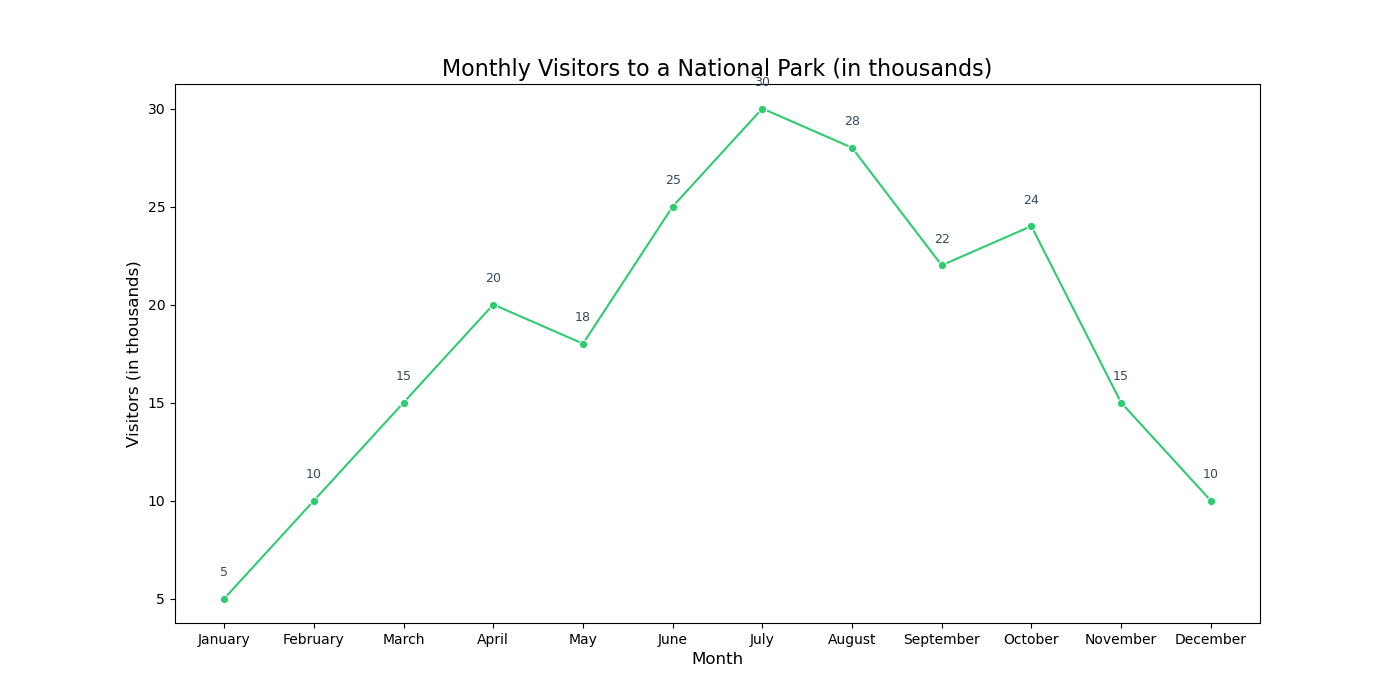

Values plotted in this chart, from the file beside it:
Month, Visitors
January, 5
February, 10
March, 15
April, 20
May, 18
June, 25
July, 30
August, 28
September, 22
October, 24
November, 15
December, 10
